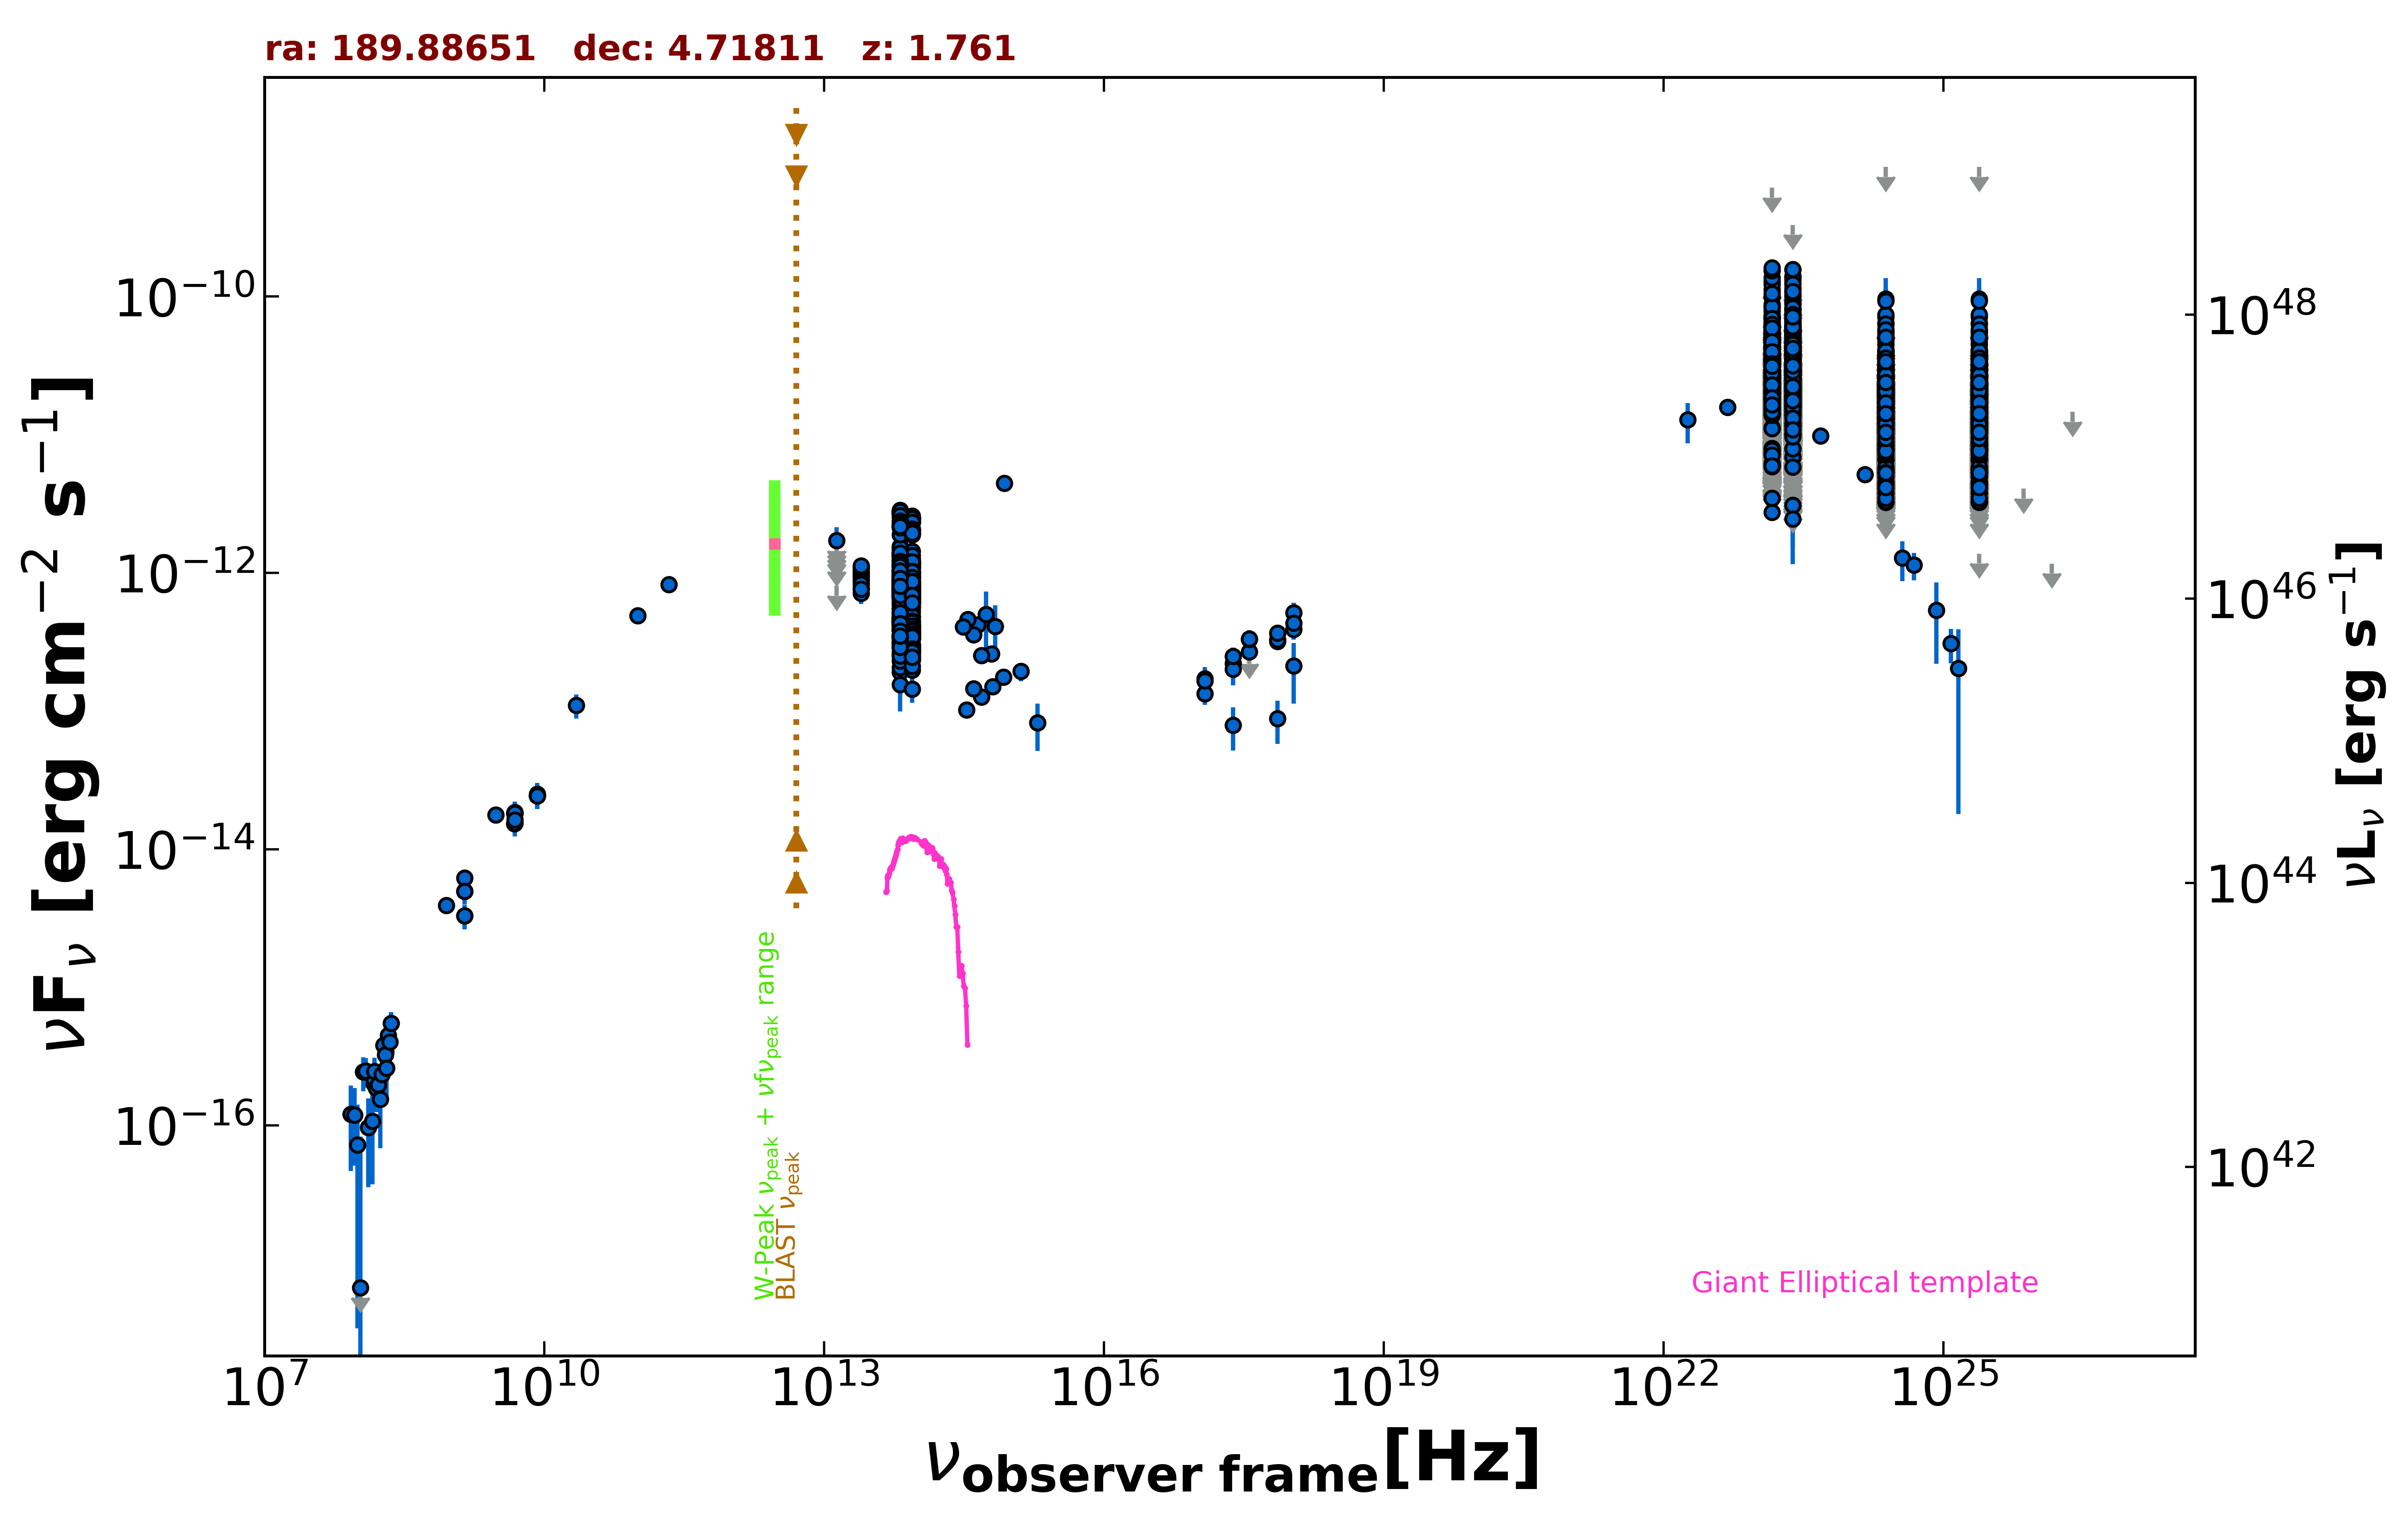

The table this chart was drawn from, first rows:
freq., flux, err_flux, MJD_start, MJD_end, flag, catalog, reference
1.400e+09, 6.173e-15, 2.000e-18, 55000, 55000, , FIRST, White et al. 1997  ApJ  475 479
1.400e+09, 4.953e-15, 1.485e-16, 55000, 55000, , NVSS, Condon et al. 1998  AJ  115  1693
8.870e+08, 3.920e-15, 2.785e-16, 55000, 55000, , RACS, Hale et al. 2021  PASA  38  e058
3.000e+09, 1.768e-14, 6.000e-17, 55000, 55000, , VLASSQL, Gordon et al. 2021  ApJS  255  30
2.418e+17, 2.207e-13, 6.750e-14, 55000, 55000, , RASS, Boller et al. 2016  A&A  103  1
2.418e+17, 2.010e-13, 3.000e-14, 54834, 58706, , 1OUSX, Giommi et al. in preparation
1.209e+17, 1.340e-13, 2.300e-14, 54834, 58706, , 1OUSX, Giommi et al. in preparation
3.627e+17, 2.680e-13, 3.690e-14, 54834, 58706, , 1OUSX, Giommi et al. in preparation
7.253e+17, 3.187e-13, 2.960e-14, 54834, 58706, , 1OUSX, Giommi et al. in preparation
1.088e+18, 3.891e-13, 6.180e-14, 54834, 58706, , 1OUSX, Giommi et al. in preparation
7.253e+17, 3.275e-13, 3.400e-14, 55000, 55000, , 2SXPS, Evans et al. 2020  ApJS  247  54
1.209e+17, 1.710e-13, 3.660e-14, 55000, 55000, , 2SXPS, Evans et al. 2020  ApJS  247  54
3.627e+17, 3.310e-13, 5.445e-14, 55000, 55000, , 2SXPS, Evans et al. 2020  ApJS  247  54
1.088e+18, 5.151e-13, 9.240e-14, 55000, 55000, , 2SXPS, Evans et al. 2020  ApJS  247  54
1.500e+08, 2.000e-16, 2.075e-17, 55000, 55000, , TGSS150, Intema et al. 2017  A&A  598  A781
8.400e+09, 2.442e-14, 0.000e+00, 55000, 55000, , CRATES, Healey et al. 2007  ApJS  171  61
4.800e+09, 1.531e-14, 1.390e-15, 55000, 55000, , GB6, Gregory et al. 1996  ApJS  103  427
4.800e+09, 1.824e-14, 2.540e-15, 55000, 55000, , GB87, Gregory et al. 1992  VizieR  VIII/14/j20…
4.850e+09, 1.819e-14, 0.000e+00, 55000, 55000, , NORTH20, White and Becker  1992  ApJS  79  331
1.400e+09, 3.290e-15, 0.000e+00, 55000, 55000, , NORTH20, White and Becker  1992  ApJS  79  331
1.000e+11, 4.917e-13, 5.985e-14, 55000, 55000, , PCCS2100, GHz The Planck Collaboration 2018  A&A  …
2.170e+11, 8.265e-13, 6.825e-14, 55000, 55000, , PCCS2217, GHz The Planck Collaboration 2018  A&A  …
8.817e+13, 6.156e-13, 3.000e-15, 55000, 55000, , UNWISE, Schlafly et al. 2019  ApJS  240  30
6.517e+13, 7.051e-13, 4.650e-15, 55000, 55000, , UNWISE, Schlafly et al. 2019  ApJS  240  30
8.817e+13, 5.215e-13, 1.390e-14, 55000, 55000, , WISE, Wright et al. 2010  AJ  140  1868
6.517e+13, 6.164e-13, 1.705e-14, 55000, 55000, , WISE, Wright et al. 2010  AJ  140  1868
2.498e+13, 9.331e-13, 4.385e-14, 55000, 55000, , WISE, Wright et al. 2010  AJ  140  1868
1.363e+13, 8.685e-13, 1.566e-13, 55000, 55000, , WISE, Wright et al. 2010  AJ  140  1868
8.817e+13, 8.227e-13, 4.020e-14, 56658, 56658, , NEOWISE, Mainzer et al. 2014  ApJ  792  30
6.517e+13, 1.059e-12, 4.850e-14, 56658, 56658, , NEOWISE, Mainzer et al. 2014  ApJ  792  30
8.817e+13, 1.110e-12, 6.650e-14, 56659, 56659, , NEOWISE, Mainzer et al. 2014  ApJ  792  30
6.517e+13, 9.805e-13, 5.040e-14, 56659, 56659, , NEOWISE, Mainzer et al. 2014  ApJ  792  30
8.817e+13, 1.167e-12, 4.950e-14, 56658, 56658, , NEOWISE, Mainzer et al. 2014  ApJ  792  30
6.517e+13, 1.315e-12, 5.450e-14, 56658, 56658, , NEOWISE, Mainzer et al. 2014  ApJ  792  30
8.817e+13, 1.271e-12, 7.950e-14, 56658, 56658, , NEOWISE, Mainzer et al. 2014  ApJ  792  30
6.517e+13, 1.554e-12, 6.000e-14, 56658, 56658, , NEOWISE, Mainzer et al. 2014  ApJ  792  30
8.817e+13, 1.245e-12, 4.700e-14, 56658, 56658, , NEOWISE, Mainzer et al. 2014  ApJ  792  30
6.517e+13, 1.429e-12, 6.450e-14, 56658, 56658, , NEOWISE, Mainzer et al. 2014  ApJ  792  30
8.817e+13, 1.073e-12, 4.150e-14, 56658, 56658, , NEOWISE, Mainzer et al. 2014  ApJ  792  30
6.517e+13, 1.336e-12, 8.150e-14, 56658, 56658, , NEOWISE, Mainzer et al. 2014  ApJ  792  30
8.817e+13, 1.200e-12, 4.500e-14, 56659, 56659, , NEOWISE, Mainzer et al. 2014  ApJ  792  30
6.517e+13, 1.475e-12, 6.400e-14, 56659, 56659, , NEOWISE, Mainzer et al. 2014  ApJ  792  30
8.817e+13, 1.175e-12, 4.000e-14, 56658, 56658, , NEOWISE, Mainzer et al. 2014  ApJ  792  30
6.517e+13, 1.379e-12, 5.700e-14, 56658, 56658, , NEOWISE, Mainzer et al. 2014  ApJ  792  30
8.817e+13, 1.211e-12, 4.100e-14, 56659, 56659, , NEOWISE, Mainzer et al. 2014  ApJ  792  30
6.517e+13, 1.361e-12, 5.400e-14, 56659, 56659, , NEOWISE, Mainzer et al. 2014  ApJ  792  30
8.817e+13, 1.432e-12, 4.100e-14, 56658, 56658, , NEOWISE, Mainzer et al. 2014  ApJ  792  30
6.517e+13, 1.530e-12, 6.200e-14, 56658, 56658, , NEOWISE, Mainzer et al. 2014  ApJ  792  30
8.817e+13, 9.429e-13, 3.565e-14, 56658, 56658, , NEOWISE, Mainzer et al. 2014  ApJ  792  30
6.517e+13, 9.814e-13, 4.955e-14, 56658, 56658, , NEOWISE, Mainzer et al. 2014  ApJ  792  30
8.817e+13, 9.138e-13, 4.040e-14, 56658, 56658, , NEOWISE, Mainzer et al. 2014  ApJ  792  30
6.517e+13, 8.699e-13, 6.735e-14, 56658, 56658, , NEOWISE, Mainzer et al. 2014  ApJ  792  30
8.817e+13, 3.552e-13, 2.885e-14, 57193, 57193, , NEOWISE, Mainzer et al. 2014  ApJ  792  30
6.517e+13, 3.544e-13, 4.685e-14, 57193, 57193, , NEOWISE, Mainzer et al. 2014  ApJ  792  30
8.817e+13, 2.462e-13, 2.910e-14, 57193, 57193, , NEOWISE, Mainzer et al. 2014  ApJ  792  30
6.517e+13, 3.211e-13, 4.715e-14, 57193, 57193, , NEOWISE, Mainzer et al. 2014  ApJ  792  30
8.817e+13, 3.048e-13, 2.835e-14, 57193, 57193, , NEOWISE, Mainzer et al. 2014  ApJ  792  30
6.517e+13, 3.369e-13, 5.645e-14, 57193, 57193, , NEOWISE, Mainzer et al. 2014  ApJ  792  30
8.817e+13, 2.362e-13, 2.400e-14, 57193, 57193, , NEOWISE, Mainzer et al. 2014  ApJ  792  30
6.517e+13, 3.527e-13, 4.755e-14, 57193, 57193, , NEOWISE, Mainzer et al. 2014  ApJ  792  30
... 3,499 more rows
